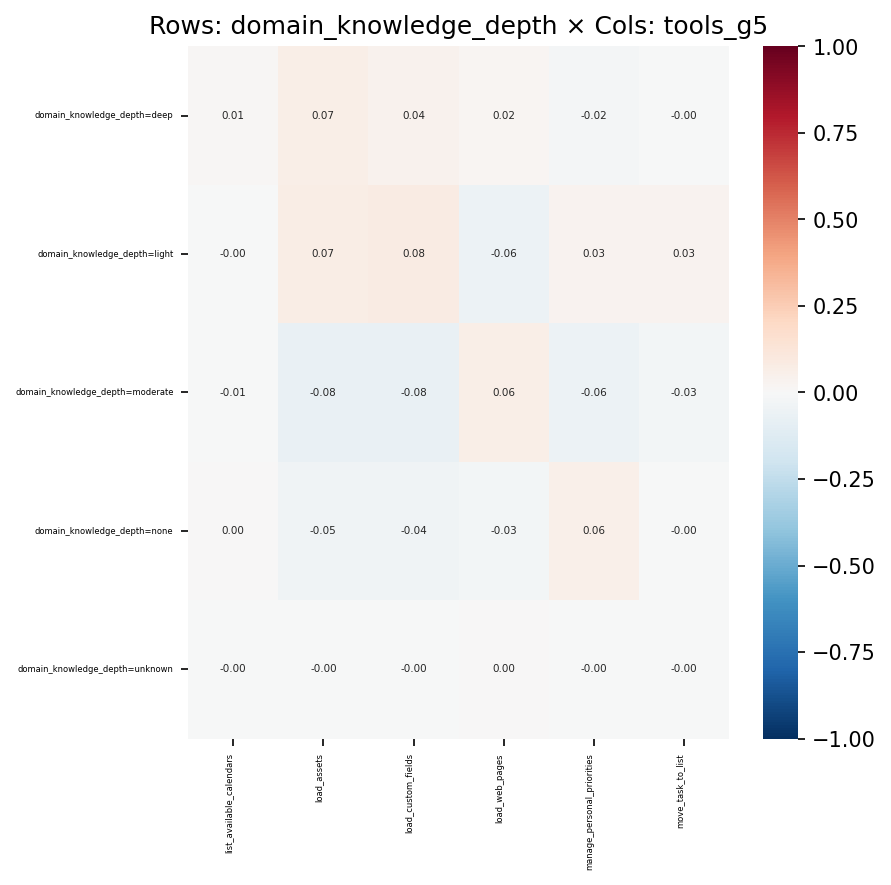

Data behind this chart, as committed beside it:
, list_available_calendars, load_assets, load_custom_fields, load_web_pages, manage_personal_priorities, move_task_to_list
domain_knowledge_depth=deep, 0.01192, 0.06931, 0.0421, 0.01665, -0.01742, -0.003533
domain_knowledge_depth=light, -0.001159, 0.07084, 0.08458, -0.05776, 0.03412, 0.03137
domain_knowledge_depth=moderate, -0.005994, -0.07689, -0.07756, 0.0631, -0.05897, -0.0263
domain_knowledge_depth=none, 0.001345, -0.04667, -0.04306, -0.02995, 0.06234, -0.002655
domain_knowledge_depth=unknown, -7.856083465862246e-05, -0.002932, -0.003082, 0.001975, -0.0008837, -0.0006832
